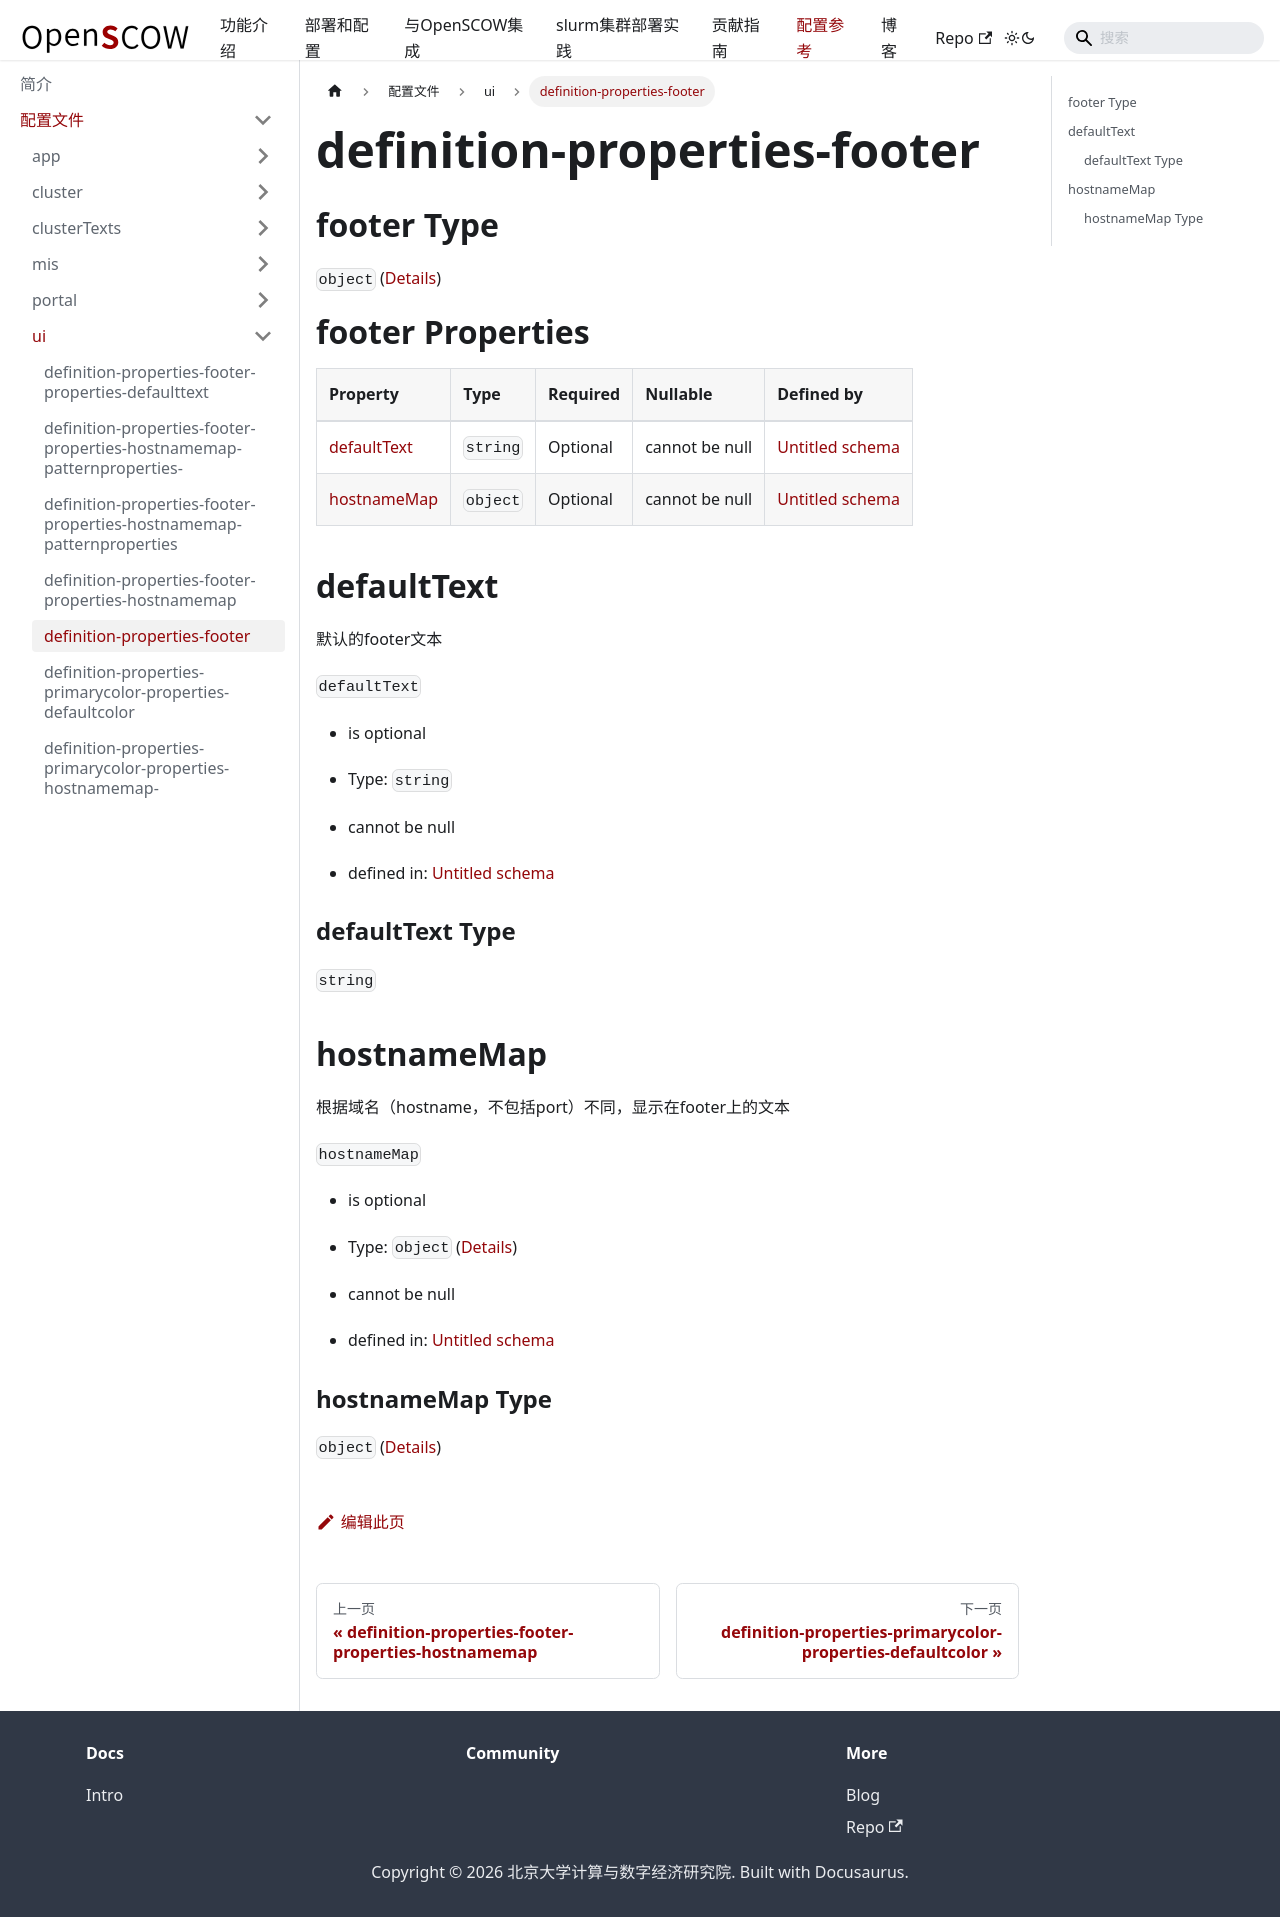

repository: PKUHPC/OpenSCOW · page: pr-preview/pr-1470/docs/refs/config/ui/definition-properties-footer.html · generator: docusaurus

## footer Type

`object` ([Details](definition-properties-footer.md))

# footer Properties

| Property                            | Type     | Required | Nullable       | Defined by                                                                                                                              |
| :---------------------------------- | :------- | :------- | :------------- | :-------------------------------------------------------------------------------------------------------------------------------------- |
| [defaultText](#defaulttext)         | `string` | Optional | cannot be null | [Untitled schema](definition-properties-footer-properties-defaulttext.md "undefined#/properties/footer/properties/defaultText")         |
| [hostnameMap](#hostnamemap) | `object` | Optional | cannot be null | [Untitled schema](definition-properties-footer-properties-hostnamemap.md "undefined#/properties/footer/properties/hostnameMap") |

## defaultText

默认的footer文本

`defaultText`

*   is optional

*   Type: `string`

*   cannot be null

*   defined in: [Untitled schema](definition-properties-footer-properties-defaulttext.md "undefined#/properties/footer/properties/defaultText")

### defaultText Type

`string`

## hostnameMap

根据域名（hostname，不包括port）不同，显示在footer上的文本

`hostnameMap`

*   is optional

*   Type: `object` ([Details](definition-properties-footer-properties-hostnamemap.md))

*   cannot be null

*   defined in: [Untitled schema](definition-properties-footer-properties-hostnamemap.md "undefined#/properties/footer/properties/hostnameMap")

### hostnameMap Type

`object` ([Details](definition-properties-footer-properties-hostnamemap.md))
